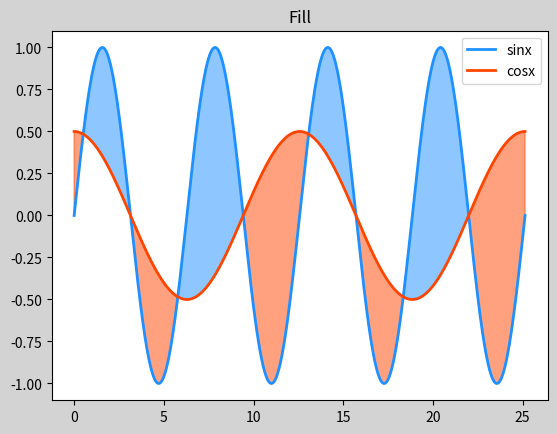

Recreate this plot in Python.
import numpy as np
import matplotlib.pyplot as plt

x = np.linspace(0, 8 * np.pi, 1000)
sinx = np.sin(x)
cosx = np.cos(x / 2) / 2

plt.figure("Fill", facecolor="lightgray")
plt.title("Fill")

# 绘制曲线
plt.plot(x, sinx, color="dodgerblue", label='sinx', linewidth=2)
plt.plot(x, cosx, color="orangered", label='cosx', linewidth=2)

# 绘制填充
plt.fill_between(x, sinx, cosx, sinx > cosx, color='dodgerblue', alpha=0.5)
plt.fill_between(x, sinx, cosx, sinx < cosx, color='orangered', alpha=0.5)

plt.legend()
plt.show()
